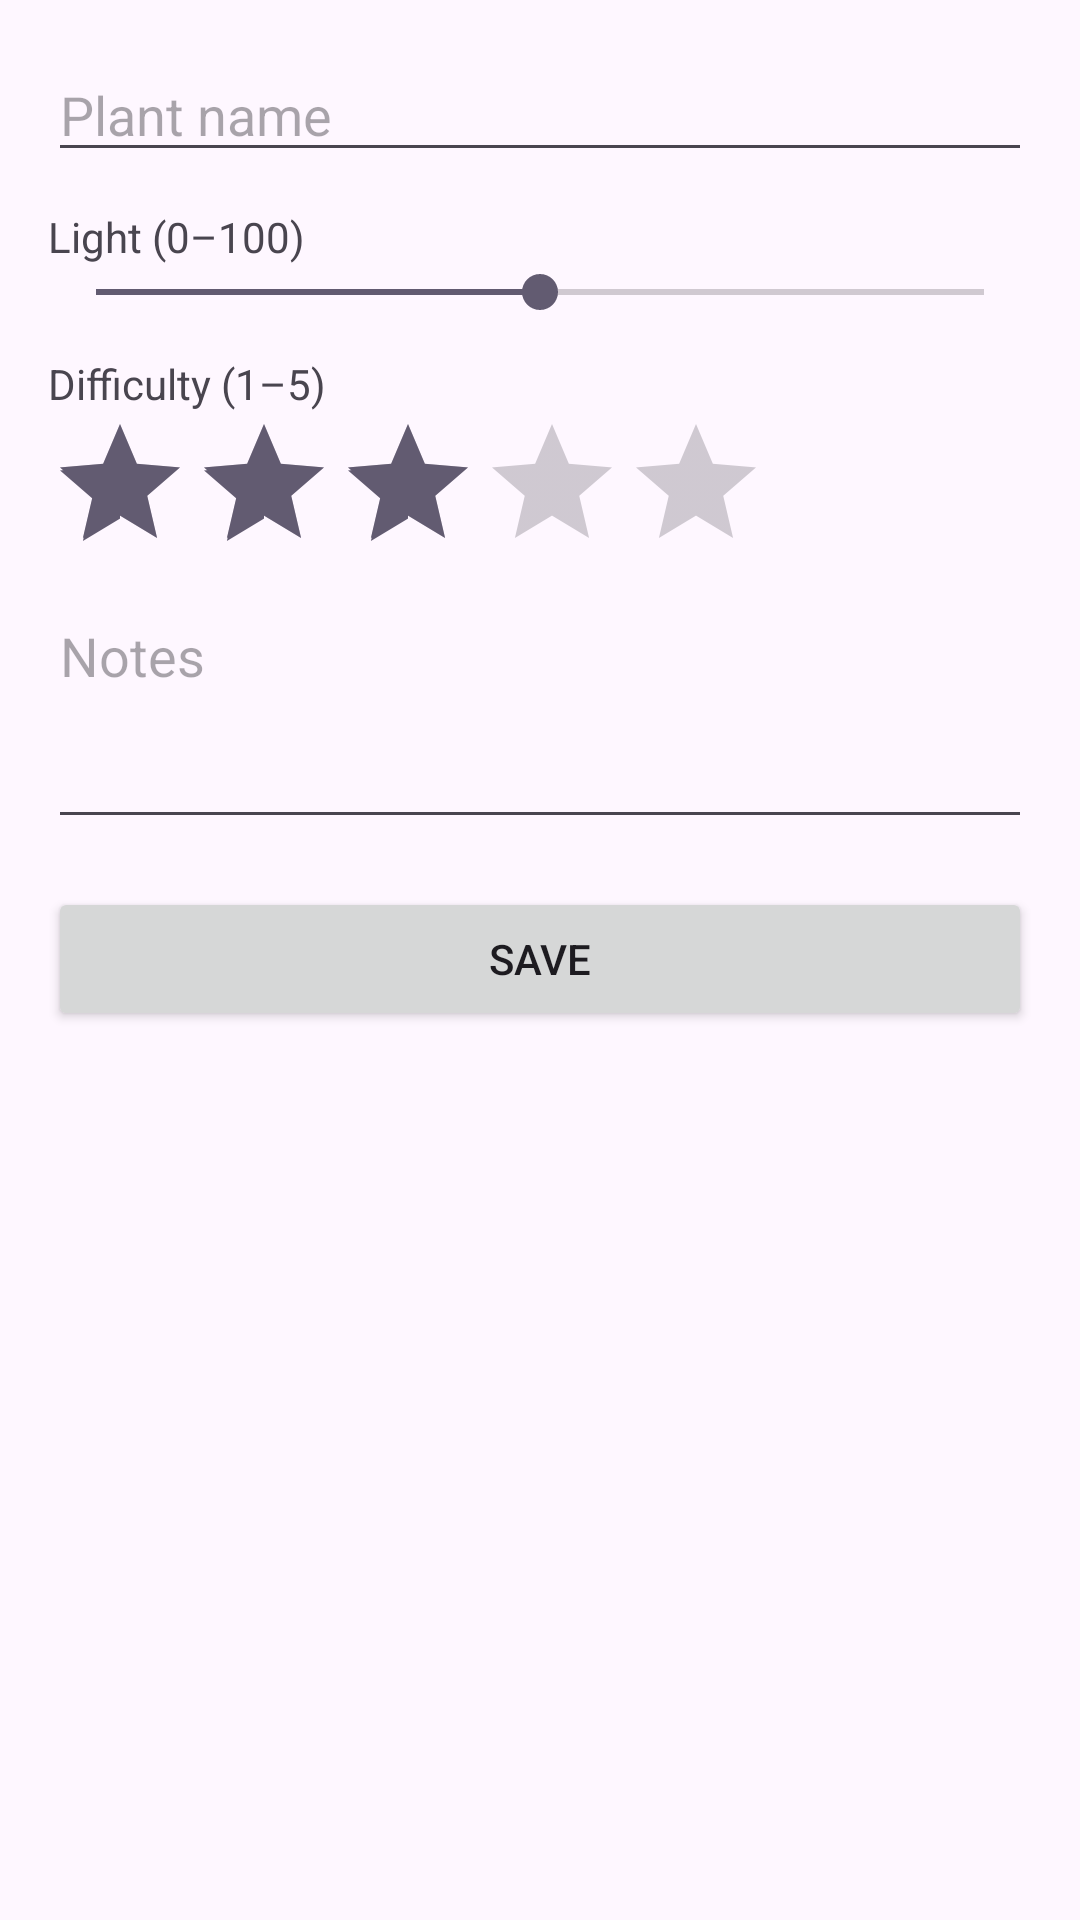

Write the Android layout XML for this screen, with the resource values it uses.
<!-- AndroidManifest.xml: application theme Theme.Ksproj4 -->
<!-- res/layout/activity_plant_form.xml -->
<?xml version="1.0" encoding="utf-8"?>
<ScrollView xmlns:android="http://schemas.android.com/apk/res/android"
    android:layout_width="match_parent"
    android:layout_height="match_parent">

    <LinearLayout
        android:layout_width="match_parent"
        android:layout_height="wrap_content"
        android:orientation="vertical"
        android:padding="16dp">
        <EditText
            android:id="@+id/nameInput"
            android:layout_width="match_parent"
            android:layout_height="wrap_content"
            android:hint="Plant name"
            android:inputType="text" />
        <TextView
            android:layout_width="wrap_content"
            android:layout_height="wrap_content"
            android:text="Light (0–100)"
            android:paddingTop="12dp" />

        <SeekBar
            android:id="@+id/lightSeek"
            android:layout_width="match_parent"
            android:layout_height="wrap_content"
            android:max="100"
            android:progress="50" />
        <TextView
            android:layout_width="wrap_content"
            android:layout_height="wrap_content"
            android:text="Difficulty (1–5)"
            android:paddingTop="12dp" />

        <RatingBar
            android:id="@+id/difficultyRate"
            android:layout_width="wrap_content"
            android:layout_height="wrap_content"
            android:numStars="5"
            android:stepSize="1.0"
            android:rating="3" />

        <EditText
            android:id="@+id/notesInput"
            android:layout_width="match_parent"
            android:layout_height="wrap_content"
            android:hint="Notes"
            android:inputType="textMultiLine"
            android:minLines="3"
            android:gravity="top"
            android:paddingTop="12dp" />
        <Button
            android:id="@+id/saveBtn"
            android:layout_width="match_parent"
            android:layout_height="wrap_content"
            android:text="Save"
            android:layout_marginTop="16dp"/>
    </LinearLayout>
</ScrollView>
<!-- resources referenced by this layout -->
<resources>
  <style name="Theme.Ksproj4" parent="Base.Theme.Ksproj4" />
  <style name="Base.Theme.Ksproj4" parent="Theme.Material3.DayNight.NoActionBar">
          
          
      </style>
</resources>
